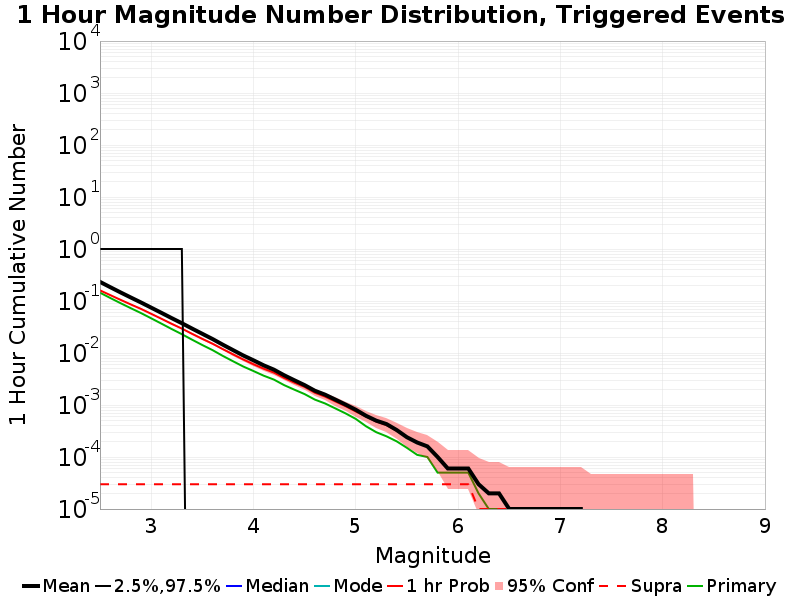

Values plotted in this chart, from the file beside it:
Mag, Mean, 2.5 %ile, 97.5 %ile, Median, Mode, 1 hr Probability, 1 hr Supra-Seis Prob, Primary Aftershocks Mean
2.5, 0.2332, 0.0, 1.0, 0.0, 0.0, 0.1601, 3.0E-5, 0.1445
2.6, 0.1846, 0.0, 1.0, 0.0, 0.0, 0.1299, 3.0E-5, 0.1144
2.7, 0.1465, 0.0, 1.0, 0.0, 0.0, 0.1055, 3.0E-5, 0.09095
2.8, 0.1171, 0.0, 1.0, 0.0, 0.0, 0.08603, 3.0E-5, 0.07288
2.9, 0.09382, 0.0, 1.0, 0.0, 0.0, 0.07047, 3.0E-5, 0.05868
3.0, 0.07455, 0.0, 1.0, 0.0, 0.0, 0.05673, 3.0E-5, 0.0465
3.1, 0.05921, 0.0, 1.0, 0.0, 0.0, 0.04557, 3.0E-5, 0.03674
3.2, 0.04692, 0.0, 1.0, 0.0, 0.0, 0.03644, 3.0E-5, 0.02894
3.3, 0.0374, 0.0, 1.0, 0.0, 0.0, 0.02943, 3.0E-5, 0.023
3.4, 0.02949, 0.0, 0.0, 0.0, 0.0, 0.02341, 3.0E-5, 0.01803
3.5, 0.02339, 0.0, 0.0, 0.0, 0.0, 0.01872, 3.0E-5, 0.01423
3.6, 0.01857, 0.0, 0.0, 0.0, 0.0, 0.01509, 3.0E-5, 0.01136
3.7, 0.01446, 0.0, 0.0, 0.0, 0.0, 0.01186, 3.0E-5, 0.0088
3.8, 0.01138, 0.0, 0.0, 0.0, 0.0, 0.00942, 3.0E-5, 0.00694
3.9, 0.00896, 0.0, 0.0, 0.0, 0.0, 0.00751, 3.0E-5, 0.0055
4.0, 0.00724, 0.0, 0.0, 0.0, 0.0, 0.00608, 3.0E-5, 0.0045
4.1, 0.00579, 0.0, 0.0, 0.0, 0.0, 0.00499, 3.0E-5, 0.00366
4.2, 0.00478, 0.0, 0.0, 0.0, 0.0, 0.0042, 3.0E-5, 0.00308
4.3, 0.00373, 0.0, 0.0, 0.0, 0.0, 0.00331, 3.0E-5, 0.00241
4.4, 0.00299, 0.0, 0.0, 0.0, 0.0, 0.00269, 3.0E-5, 0.00197
4.5, 0.00241, 0.0, 0.0, 0.0, 0.0, 0.00223, 3.0E-5, 0.00162
4.6, 0.00188, 0.0, 0.0, 0.0, 0.0, 0.00172, 3.0E-5, 0.00127
4.7, 0.00158, 0.0, 0.0, 0.0, 0.0, 0.00145, 3.0E-5, 0.00107
4.8, 0.00127, 0.0, 0.0, 0.0, 0.0, 0.00117, 3.0E-5, 8.6E-4
4.9, 0.00102, 0.0, 0.0, 0.0, 0.0, 9.5E-4, 3.0E-5, 6.9E-4
5.0, 8.1E-4, 0.0, 0.0, 0.0, 0.0, 7.5E-4, 3.0E-5, 5.4E-4
5.1, 6.2E-4, 0.0, 0.0, 0.0, 0.0, 6.0E-4, 3.0E-5, 3.9E-4
5.2, 5.0E-4, 0.0, 0.0, 0.0, 0.0, 4.8E-4, 3.0E-5, 3.0E-4
5.3, 4.3E-4, 0.0, 0.0, 0.0, 0.0, 4.1E-4, 3.0E-5, 2.5E-4
5.4, 3.3E-4, 0.0, 0.0, 0.0, 0.0, 3.2E-4, 3.0E-5, 2.0E-4
5.5, 2.4E-4, 0.0, 0.0, 0.0, 0.0, 2.4E-4, 3.0E-5, 1.5E-4
5.6, 1.9E-4, 0.0, 0.0, 0.0, 0.0, 1.9E-4, 3.0E-5, 1.1E-4
5.7, 1.6E-4, 0.0, 0.0, 0.0, 0.0, 1.6E-4, 3.0E-5, 1.0E-4
5.8, 1.0E-4, 0.0, 0.0, 0.0, 0.0, 1.0E-4, 3.0E-5, 5.0E-5
5.9, 6.0E-5, 0.0, 0.0, 0.0, 0.0, 6.0E-5, 3.0E-5, 5.0E-5
6.0, 6.0E-5, 0.0, 0.0, 0.0, 0.0, 6.0E-5, 3.0E-5, 5.0E-5
6.1, 6.0E-5, 0.0, 0.0, 0.0, 0.0, 6.0E-5, 3.0E-5, 5.0E-5
6.2, 3.0E-5, 0.0, 0.0, 0.0, 0.0, 3.0E-5, 1.0E-5, 2.0E-5
6.3, 2.0E-5, 0.0, 0.0, 0.0, 0.0, 2.0E-5, 1.0E-5, 1.0E-5
6.4, 2.0E-5, 0.0, 0.0, 0.0, 0.0, 2.0E-5, 1.0E-5, 1.0E-5
6.5, 1.0E-5, 0.0, 0.0, 0.0, 0.0, 1.0E-5, 1.0E-5, 0.0
6.6, 1.0E-5, 0.0, 0.0, 0.0, 0.0, 1.0E-5, 1.0E-5, 0.0
6.7, 1.0E-5, 0.0, 0.0, 0.0, 0.0, 1.0E-5, 1.0E-5, 0.0
6.8, 1.0E-5, 0.0, 0.0, 0.0, 0.0, 1.0E-5, 1.0E-5, 0.0
6.9, 1.0E-5, 0.0, 0.0, 0.0, 0.0, 1.0E-5, 1.0E-5, 0.0
7.0, 1.0E-5, 0.0, 0.0, 0.0, 0.0, 1.0E-5, 1.0E-5, 0.0
7.1, 1.0E-5, 0.0, 0.0, 0.0, 0.0, 1.0E-5, 1.0E-5, 0.0
7.2, 1.0E-5, 0.0, 0.0, 0.0, 0.0, 1.0E-5, 1.0E-5, 0.0
7.3, 0.0, 0.0, 0.0, 0.0, 0.0, 0.0, 0.0, 0.0
7.4, 0.0, 0.0, 0.0, 0.0, 0.0, 0.0, 0.0, 0.0
7.5, 0.0, 0.0, 0.0, 0.0, 0.0, 0.0, 0.0, 0.0
7.6, 0.0, 0.0, 0.0, 0.0, 0.0, 0.0, 0.0, 0.0
7.7, 0.0, 0.0, 0.0, 0.0, 0.0, 0.0, 0.0, 0.0
7.8, 0.0, 0.0, 0.0, 0.0, 0.0, 0.0, 0.0, 0.0
7.9, 0.0, 0.0, 0.0, 0.0, 0.0, 0.0, 0.0, 0.0
8.0, 0.0, 0.0, 0.0, 0.0, 0.0, 0.0, 0.0, 0.0
8.1, 0.0, 0.0, 0.0, 0.0, 0.0, 0.0, 0.0, 0.0
8.2, 0.0, 0.0, 0.0, 0.0, 0.0, 0.0, 0.0, 0.0
8.3, 0.0, 0.0, 0.0, 0.0, 0.0, 0.0, 0.0, 0.0
8.4, 0.0, 0.0, 0.0, 0.0, 0.0, 0.0, 0.0, 0.0
... 6 more rows
